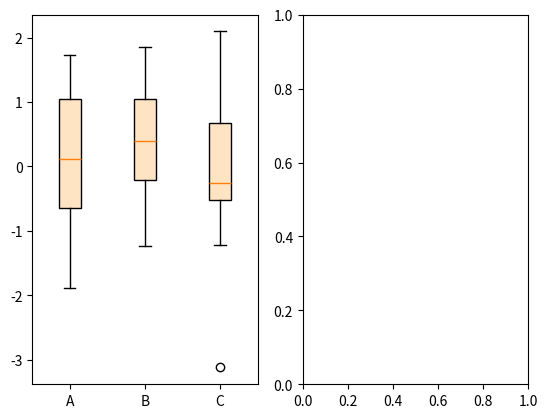

The script that saved this image:
import matplotlib.pyplot as plt
import numpy as np

# from matplotlib import cbook

np.random.seed(19680801)
data = np.random.randn(20, 3)
print(data)

fig, (ax1, ax2) = plt.subplots(1, 2)

# single boxplot call
ax1.boxplot(data, tick_labels=['A', 'B', 'C'], patch_artist=True, boxprops={'facecolor': 'bisque'})
plt.show()

# separate calculation of statistics and plotting
#stats = cbook.boxplot_stats(data, labels=['A', 'B', 'C'])
#ax2.bxp(stats, patch_artist=True, boxprops={'facecolor': 'bisque'})